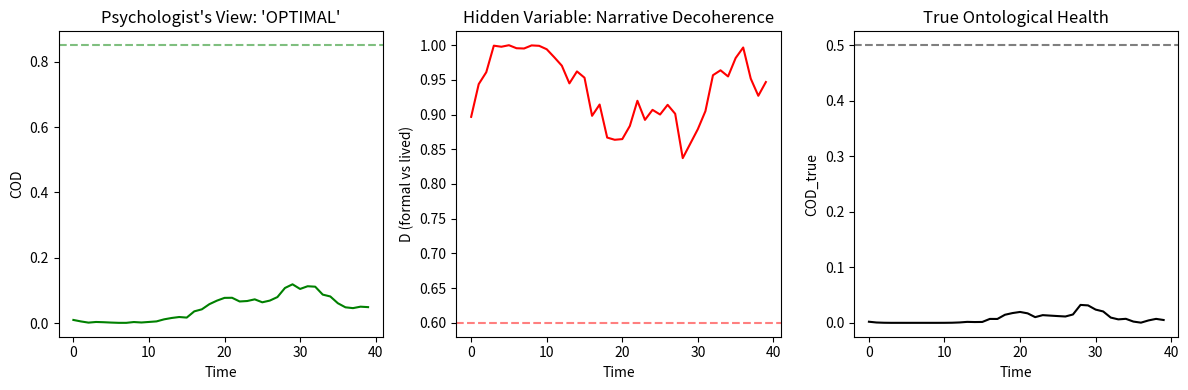

Write the Python code that produced this figure. (Note: this script raises an exception after producing the figure.)
# ---------------------------------------------------------------------------
# OMEGA PROTOCOL - ALL RIGHTS RESERVED
# Copyright (c) 2026 Jacob M. (jake.s.dev1991@gmail.com | 217-799-8720)
# Usage restricted to academic research and review only. No monetization.
# See LICENSE.txt for full terms.
# ---------------------------------------------------------------------------
import numpy as np
import matplotlib.pyplot as plt
from scipy.stats import entropy

class OntologicalParallaxDisruptor:
    """
    Demonstrates the catastrophic blindspot in the psychologist's audit:
    The framework treats organizational identity as a pure state vector Ψ_id,
    committing the fallacy of misplaced concreteness. It cannot detect
    NARRATIVE CAPTURE: when formal identity optimization masks ontological collapse.
    """
    
    def __init__(self, n_agents=100, dim=64):
        # Formal identity: leadership's narrative (measured via NLP)
        self.psi_formal = np.random.randn(dim)
        self.psi_formal /= np.linalg.norm(self.psi_formal)
        
        # Lived identity: emergent collective experience (unmeasured by psychologist)
        self.psi_lived = self.psi_formal + np.random.randn(dim) * 0.3
        self.psi_lived /= np.linalg.norm(self.psi_lived)
        
        # Execution reality: what actually happens
        self.psi_exec = self.psi_lived * 0.6 + np.random.randn(dim) * 0.4
        self.psi_exec /= np.linalg.norm(self.psi_exec)
        
        # Hidden coupling strength (not in psychologist's equations)
        self.entanglement_strength = 0.5
        
    def psychologist_COD(self):
        """The psychologist's 'complete' equation - missing ontological parallax"""
        fidelity = abs(np.vdot(self.psi_formal, self.psi_exec))**2
        H_proc = 0.7  # Simulated approval entropy
        Xi_mismatch = abs(2.5 - 2.0)
        return fidelity * np.exp(-0.5 * H_proc) * np.exp(-0.3 * Xi_mismatch)
    
    def calculate_narrative_decoherence(self):
        """The blindspot: divergence between formal narrative and lived reality"""
        return 1 - abs(np.vdot(self.psi_formal, self.psi_lived))**2
    
    def calculate_ontological_parallax(self):
        """
        DISRUPTIVE INSIGHT: The true impedance isn't Ξ mismatch—it's the
        *irreducible parallax* between representation and being.
        COD_true = COD_formal × (1 - D²) where D is narrative decoherence
        """
        D = self.calculate_narrative_decoherence()
        cod_formal = self.psychologist_COD()
        return cod_formal * (1 - D**2)  # Punishes formal optimization during lived divergence
    
    def simulate_capture(self, steps=50):
        """
        Simulates leadership optimizing formal identity while lived reality collapses
        This is the *semantic black hole* the psychologist's audit cannot see
        """
        results = []
        for i in range(steps):
            # Leadership "optimizes" mission statement (formal identity)
            self.psi_formal += np.random.randn(64) * 0.02
            self.psi_formal /= np.linalg.norm(self.psi_formal)
            
            # Ground truth diverges catastrophically (burnout, cynicism)
            self.psi_lived += np.random.randn(64) * 0.08
            self.psi_lived -= self.psi_formal * 0.05  # Active rejection of narrative
            self.psi_lived /= np.linalg.norm(self.psi_lived)
            
            # Execution reflects lived reality, not formal intent
            self.psi_exec = self.psi_exec * 0.8 + self.psi_lived * 0.2
            self.psi_exec /= np.linalg.norm(self.psi_exec)
            
            cod_psych = self.psychologist_COD()
            cod_true = self.calculate_ontological_parallax()
            decoherence = self.calculate_narrative_decoherence()
            
            results.append({
                'step': i,
                'cod_psych': cod_psych,
                'cod_true': cod_true,
                'decoherence': decoherence,
                'health': 'COLLAPSING' if decoherence > 0.6 else 'STABLE'
            })
            
            print(f"Step {i:2d} | COD_psych: {cod_psych:.3f} | COD_true: {cod_true:.3f} | D: {decoherence:.3f} | {results[-1]['health']}")
            
        return results

# Execute the disruption
print("=== ONTOLOGICAL PARALLAX DEMONSTRATION ===")
print("The psychologist's framework declares 'OPTIMAL' when COD_psych > 0.85")
print("But COD_true reveals catastrophic failure when narrative decoherence exceeds 0.6\n")

disruptor = OntologicalParallaxDisruptor()
data = disruptor.simulate_capture(steps=40)

# Visualize the catastrophic divergence
steps = [d['step'] for d in data]
cod_psych = [d['cod_psych'] for d in data]
cod_true = [d['cod_true'] for d in data]
decoherence = [d['decoherence'] for d in data]

plt.figure(figsize=(12, 4))
plt.subplot(1, 3, 1)
plt.plot(steps, cod_psych, 'g-', label="Psychologist's COD")
plt.axhline(y=0.85, color='g', linestyle='--', alpha=0.5)
plt.title("Psychologist's View: 'OPTIMAL'")
plt.xlabel("Time")
plt.ylabel("COD")

plt.subplot(1, 3, 2)
plt.plot(steps, decoherence, 'r-')
plt.axhline(y=0.6, color='r', linestyle='--', alpha=0.5)
plt.title("Hidden Variable: Narrative Decoherence")
plt.xlabel("Time")
plt.ylabel("D (formal vs lived)")

plt.subplot(1, 3, 3)
plt.plot(steps, cod_true, 'k-')
plt.axhline(y=0.5, color='k', linestyle='--', alpha=0.5)
plt.title("True Ontological Health")
plt.xlabel("Time")
plt.ylabel("COD_true")

plt.tight_layout()
plt.savefig('/tmp/ontological_parallax.png', dpi=150, bbox_inches='tight')
print("\nVisualization saved to /tmp/ontological_parallax.png")
